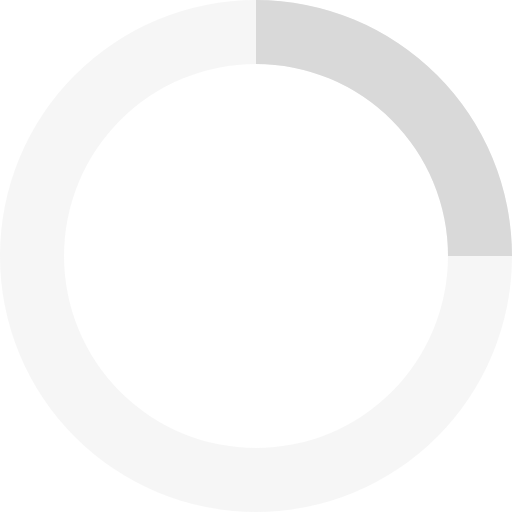
t = 0.00 s
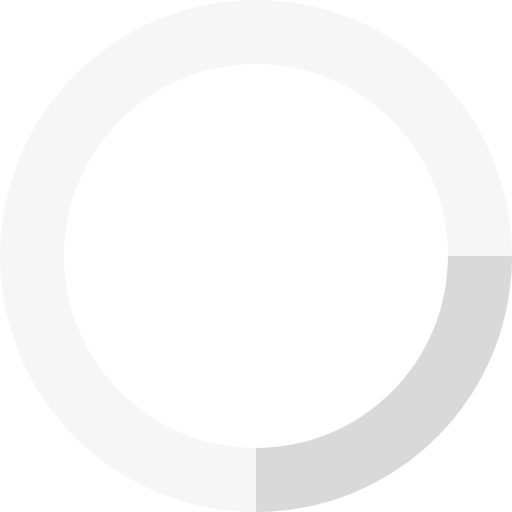
t = 0.20 s
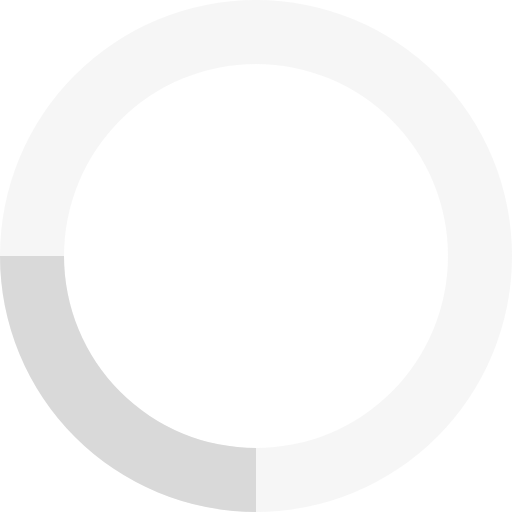
t = 0.40 s
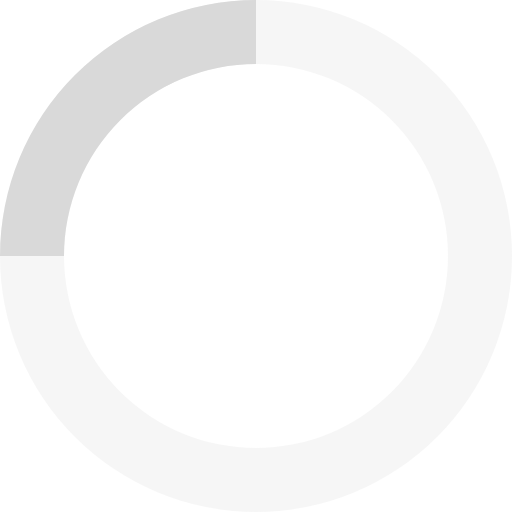
t = 0.60 s

The animated SVG that drew these frames (rendered in a browser with its animation timeline set to each time). Animation: 1 SMIL element (animateTransform=1); one cycle of 0.80 s, repeats indefinitely.

<svg xmlns="http://www.w3.org/2000/svg" viewBox="0 0 32 32" width="32" height="32" fill="#d9d9d9">
  <path opacity=".25" d="M16 0 A16 16 0 0 0 16 32 A16 16 0 0 0 16 0 M16 4 A12 12 0 0 1 16 28 A12 12 0 0 1 16 4"/>
  <path d="M16 0 A16 16 0 0 1 32 16 L28 16 A12 12 0 0 0 16 4z">
    <animateTransform attributeName="transform" type="rotate" from="0 16 16" to="360 16 16" dur="0.8s" repeatCount="indefinite" />
  </path>
</svg>
